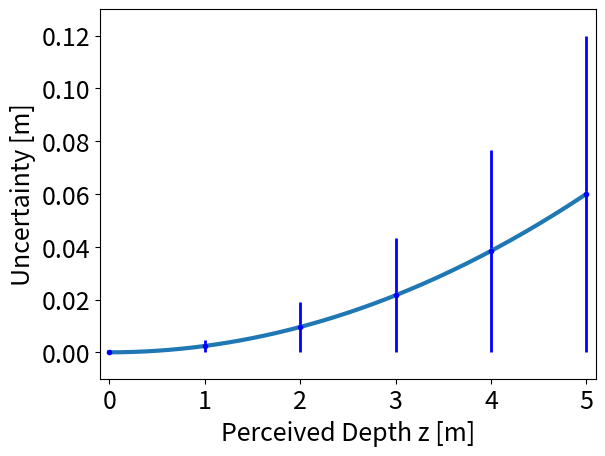

The script that saved this image:
#!/usr/bin/env python

# Python
import sys
import numpy as np
import datetime
import os
import shutil
import csv
import re

# Plotting
from matplotlib import pyplot as plt
from mpl_toolkits.mplot3d import Axes3D  # noqa: F401 unused import

"""
Script to plot all sorts of spontaneous stuff
"""

def plot_perception():
    # data
    x = np.linspace(0, 5.0, 200)
    x2 = np.linspace(0, 5, 6)
    y = 0.0024 * np.power(x, 2)
    y2 = 0.0024 * np.power(x2, 2)

    # plot

    plt.rcParams.update({'font.size': 18})
    plt.errorbar(x2, y2, yerr=y2, fmt='.b', elinewidth=2)
    plt.plot(x, y, linewidth=3)
    plt.ylabel('Uncertainty [m]')
    plt.xlim(left=-0.1, right=5.1)
    plt.ylim(top=0.13, bottom=-0.01)

    plt.xlabel("Perceived Depth z [m]")
    plt.show()


def plot_subsampling():
    path = "/home/lukas/Documents/MT/DataFinal/subsampling_4/sub_test_4/orientation_data.csv"
    data = read_data(path)


def read_data(name):
    if not os.path.isfile(name):
        print("Cannot read '%s', skipping file." % name)
        return {}
    data = {}
    headers = None
    with open(name) as infile:
        reader = csv.reader(infile, delimiter=',', quotechar='|', quoting=csv.QUOTE_MINIMAL)
        for row in reader:
            if not row[0].isnumeric() and headers is None:
                headers = row
                for header in headers:
                    data[header] = []
                continue
            else:
                for i in range(len(row)):
                    data[headers[i]].append(row[i])
    return data


if __name__ == '__main__':
    plot_perception()
    print("Plotting finished successfully.")
